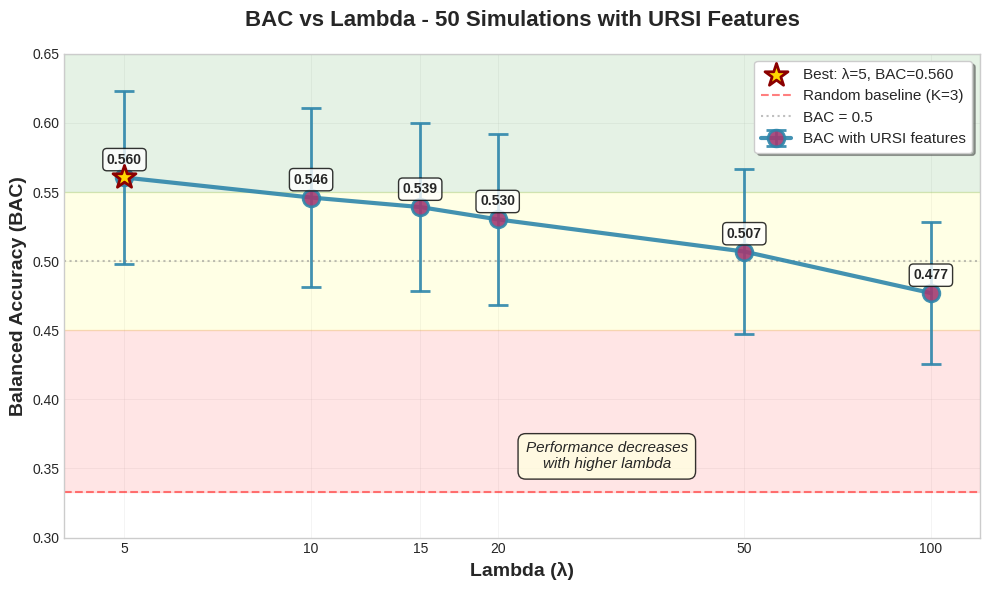

This chart was generated by the following Python code: (Note: this script raises an exception after producing the figure.)
"""
Create BAC vs Lambda chart for 50 simulations with URSI
"""

import pandas as pd
import numpy as np
import matplotlib.pyplot as plt
import seaborn as sns

# Set style
plt.style.use('seaborn-v0_8-whitegrid')
sns.set_palette("husl")

# Data from 50 simulations with URSI
lambdas = [5, 10, 15, 20, 50, 100]
bac_values = [0.5605, 0.5460, 0.5391, 0.5302, 0.5069, 0.4769]
std_values = [0.0625, 0.0646, 0.0607, 0.0619, 0.0598, 0.0512]

# Create figure
fig, ax = plt.subplots(figsize=(10, 6))

# Main line plot with error bars
ax.errorbar(lambdas, bac_values, yerr=std_values,
           marker='o', markersize=12, linewidth=3, capsize=7, capthick=2,
           color='#2E86AB', markerfacecolor='#A23B72', markeredgecolor='#2E86AB',
           markeredgewidth=2, elinewidth=2, alpha=0.9,
           label='BAC with URSI features')

# Highlight best point
best_idx = np.argmax(bac_values)
ax.scatter(lambdas[best_idx], bac_values[best_idx],
          s=300, marker='*', color='gold', edgecolor='darkred', linewidth=2,
          zorder=5, label=f'Best: λ={lambdas[best_idx]}, BAC={bac_values[best_idx]:.3f}')

# Add value annotations for each point
for i, (lam, bac) in enumerate(zip(lambdas, bac_values)):
    ax.annotate(f'{bac:.3f}',
               xy=(lam, bac),
               xytext=(0, 10),
               textcoords='offset points',
               ha='center', fontsize=10, fontweight='bold',
               bbox=dict(boxstyle='round,pad=0.3', facecolor='white', alpha=0.8))

# Reference lines
ax.axhline(y=0.333, linestyle='--', color='red', alpha=0.5, linewidth=1.5,
          label='Random baseline (K=3)')
ax.axhline(y=0.5, linestyle=':', color='gray', alpha=0.5, linewidth=1.5,
          label='BAC = 0.5')

# Formatting
ax.set_xlabel('Lambda (λ)', fontsize=14, fontweight='bold')
ax.set_ylabel('Balanced Accuracy (BAC)', fontsize=14, fontweight='bold')
ax.set_title('BAC vs Lambda - 50 Simulations with URSI Features',
            fontsize=16, fontweight='bold', pad=20)
ax.set_xscale('log')
ax.set_xticks(lambdas)
ax.set_xticklabels([str(l) for l in lambdas])
ax.set_xlim(4, 120)
ax.set_ylim(0.3, 0.65)
ax.grid(True, alpha=0.3, linestyle='-', linewidth=0.5)
ax.legend(loc='upper right', frameon=True, fancybox=True, shadow=True, fontsize=11)

# Add background shading for different performance regions
ax.axhspan(0.333, 0.45, alpha=0.1, color='red', label='Poor')
ax.axhspan(0.45, 0.55, alpha=0.1, color='yellow', label='Moderate')
ax.axhspan(0.55, 0.65, alpha=0.1, color='green', label='Good')

# Add text describing the trend
ax.text(30, 0.35, 'Performance decreases\nwith higher lambda',
       fontsize=11, ha='center', style='italic',
       bbox=dict(boxstyle='round,pad=0.5', facecolor='lightyellow', alpha=0.8))

plt.tight_layout()

# Save figure
output_path = 'outputs/bac_vs_lambda_chart.png'
plt.savefig(output_path, dpi=150, bbox_inches='tight')
print(f"Chart saved to: {output_path}")

# Print summary table
print("\n" + "="*50)
print("BAC vs LAMBDA RESULTS (50 Simulations)")
print("="*50)
print(f"{'Lambda':>10} | {'BAC':>10} | {'Std Dev':>10}")
print("-"*50)
for lam, bac, std in zip(lambdas, bac_values, std_values):
    print(f"{lam:>10} | {bac:>10.4f} | ±{std:>9.4f}")
print("-"*50)
print(f"{'Best λ=5':>10} | {max(bac_values):>10.4f} | ±{std_values[np.argmax(bac_values)]:>9.4f}")
print("="*50)

# plt.show()  # Commented to avoid blocking
